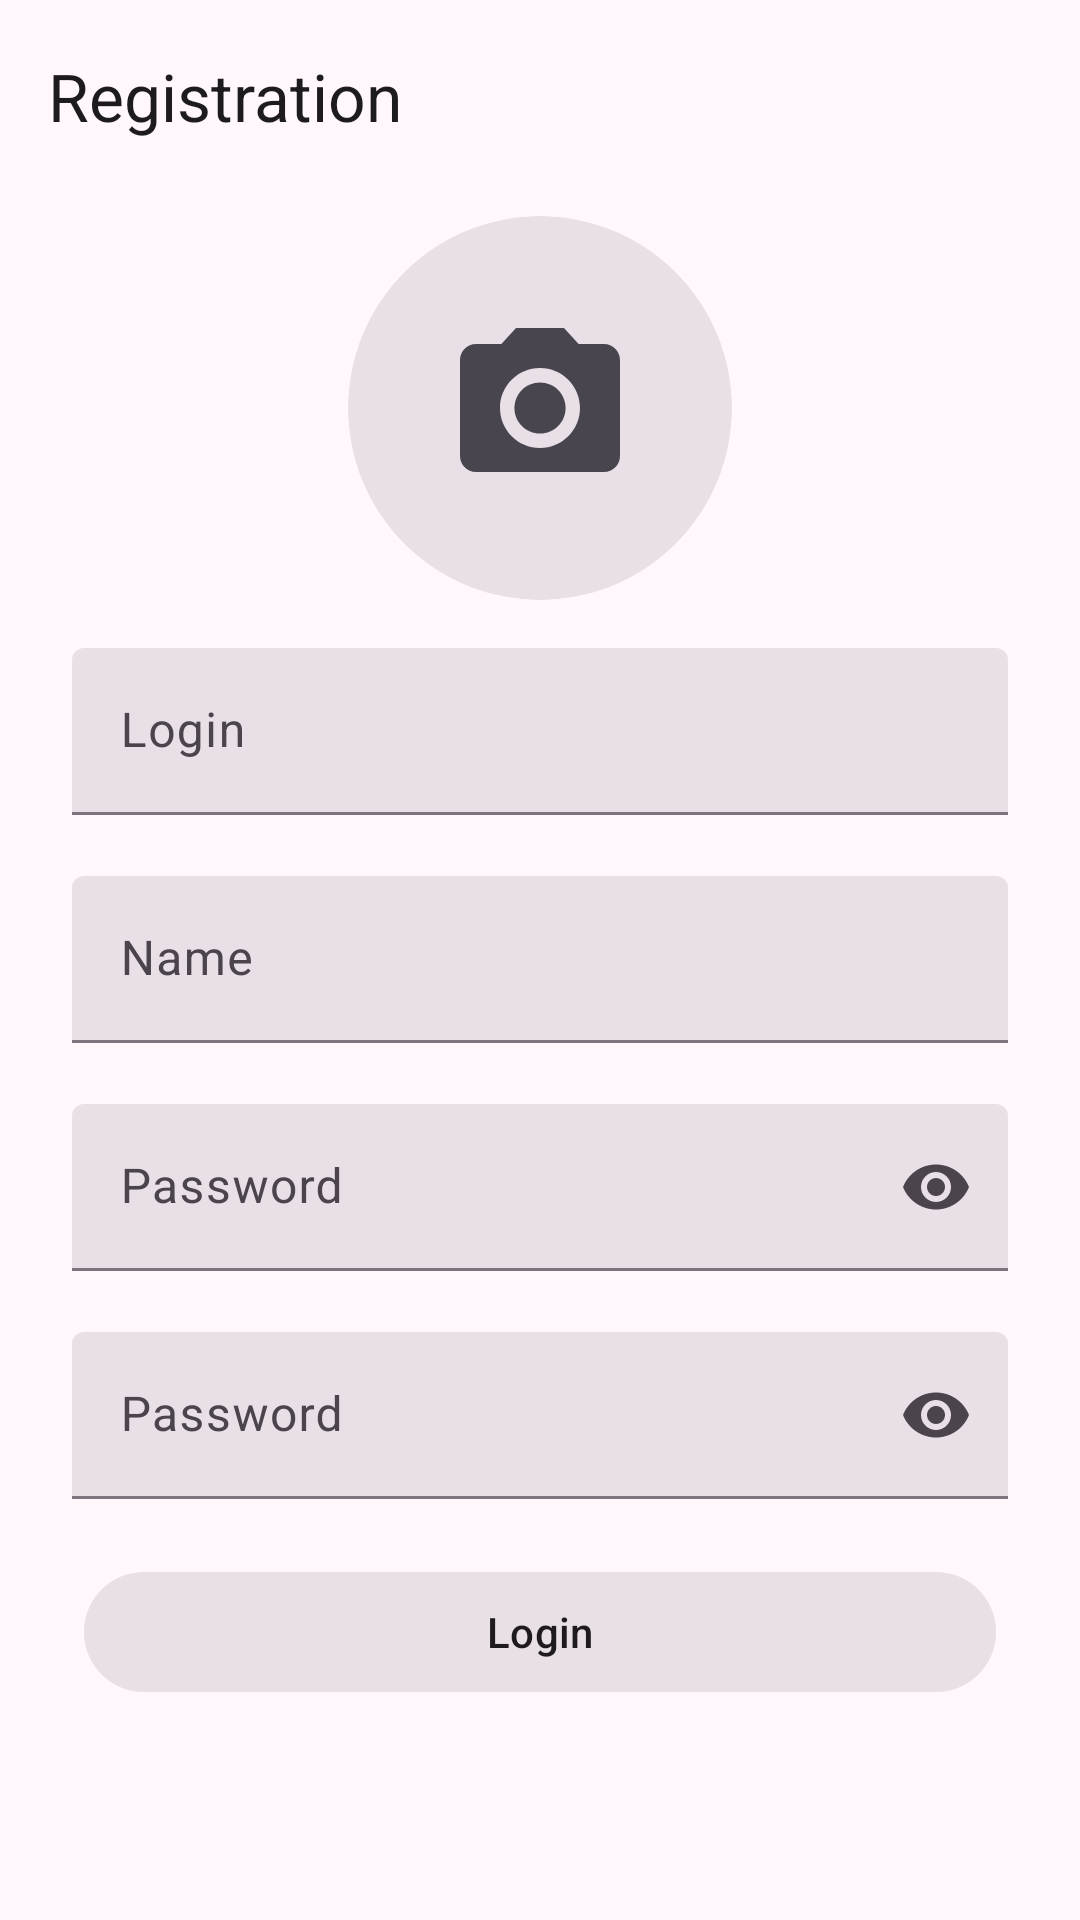

Layout XML and referenced resources for this Android screen:
<!-- AndroidManifest.xml: application theme Theme.NeWork -->
<!-- res/layout/fragment_registration.xml -->
<?xml version="1.0" encoding="utf-8"?>
<androidx.constraintlayout.widget.ConstraintLayout xmlns:android="http://schemas.android.com/apk/res/android"
    xmlns:app="http://schemas.android.com/apk/res-auto"
    xmlns:tools="http://schemas.android.com/tools"
    android:layout_width="match_parent"
    android:layout_height="match_parent"
    tools:context=".activity.RegistrationFragment">

    <com.google.android.material.appbar.MaterialToolbar
        android:id="@+id/topAppBar"
        style="@style/Widget.Material3.AppBarLayout"
        android:layout_width="match_parent"
        android:layout_height="wrap_content"
        app:layout_constraintTop_toTopOf="parent"
        app:navigationIcon="@drawable/ic_arrow_back_24"
        app:title="@string/registration" />

    <ScrollView
        android:layout_width="match_parent"
        android:layout_height="match_parent">

        <LinearLayout
            android:layout_width="match_parent"
            android:layout_height="wrap_content"
            android:layout_gravity="center"
            android:layout_margin="@dimen/margin_authorisation_page"
            android:orientation="vertical"
            app:layout_constraintBottom_toBottomOf="parent"
            app:layout_constraintTop_toBottomOf="@id/topAppBar">

            <com.google.android.material.card.MaterialCardView
                android:id="@+id/user_photo"
                style="@style/Widget.Material3.CardView.Filled"
                android:layout_width="128dp"
                android:layout_height="128dp"
                android:layout_gravity="center"
                app:cardCornerRadius="64dp">

                <ImageView
                    android:id="@+id/preview"
                    android:layout_width="64dp"
                    android:layout_height="64dp"
                    android:layout_gravity="center"
                    android:adjustViewBounds="true"
                    android:contentDescription="@string/author_avatar_image"
                    android:scaleType="centerCrop"
                    android:src="@drawable/ic_photo_camera_24" />
            </com.google.android.material.card.MaterialCardView>

            <com.google.android.material.textfield.TextInputLayout
                android:id="@+id/login"
                style="?attr/textInputFilledStyle"
                android:layout_width="match_parent"
                android:layout_height="wrap_content"
                android:layout_marginTop="@dimen/margin_default"
                android:hint="@string/login"
                app:errorEnabled="true">

                <com.google.android.material.textfield.TextInputEditText
                    android:id="@+id/login_text"
                    android:layout_width="match_parent"
                    android:layout_height="wrap_content"
                    android:inputType="text" />

            </com.google.android.material.textfield.TextInputLayout>

            <com.google.android.material.textfield.TextInputLayout
                android:id="@+id/name"
                style="?attr/textInputFilledStyle"
                android:layout_width="match_parent"
                android:layout_height="wrap_content"
                android:hint="@string/name"
                app:errorEnabled="true">

                <com.google.android.material.textfield.TextInputEditText
                    android:id="@+id/name_text"
                    android:layout_width="match_parent"
                    android:layout_height="wrap_content"
                    android:inputType="text" />

            </com.google.android.material.textfield.TextInputLayout>

            <com.google.android.material.textfield.TextInputLayout
                android:id="@+id/password"
                style="?attr/textInputFilledStyle"
                android:layout_width="match_parent"
                android:layout_height="wrap_content"
                android:hint="@string/password"
                app:endIconMode="password_toggle"
                app:errorEnabled="true">

                <com.google.android.material.textfield.TextInputEditText
                    android:id="@+id/password_text"
                    android:layout_width="match_parent"
                    android:layout_height="wrap_content"
                    android:inputType="textPassword" />

            </com.google.android.material.textfield.TextInputLayout>

            <com.google.android.material.textfield.TextInputLayout
                android:id="@+id/repeat_password"
                style="?attr/textInputFilledStyle"
                android:layout_width="match_parent"
                android:layout_height="wrap_content"
                android:hint="@string/password"
                app:endIconMode="password_toggle"
                app:errorEnabled="true">

                <com.google.android.material.textfield.TextInputEditText
                    android:id="@+id/repeat_password_text"
                    android:layout_width="match_parent"
                    android:layout_height="wrap_content"
                    android:inputType="textPassword" />

            </com.google.android.material.textfield.TextInputLayout>

            <com.google.android.material.button.MaterialButton
                android:id="@+id/button_login"
                style="@style/Widget.Material3.Button.IconButton.Filled"
                android:layout_width="match_parent"
                android:layout_height="wrap_content"
                android:checkable="true"
                android:text="@string/login_register" />

        </LinearLayout>
    </ScrollView>
</androidx.constraintlayout.widget.ConstraintLayout>
<!-- resources referenced by this layout -->
<resources>
  <dimen name="margin_authorisation_page">24dp</dimen>
  <dimen name="margin_default">16dp</dimen>
  <!-- drawable ic_photo_camera_24 (drawable) -->
  <vector xmlns:android="http://schemas.android.com/apk/res/android"
      android:width="24dp"
      android:height="24dp"
      android:tint="?attr/colorControlNormal"
      android:viewportWidth="24"
      android:viewportHeight="24">
      <group>
          <clip-path android:pathData="M0,0h24v24h-24z" />
          <path
              android:fillColor="#000000"
              android:pathData="M12,15.2C13.767,15.2 15.2,13.767 15.2,12C15.2,10.233 13.767,8.8 12,8.8C10.233,8.8 8.8,10.233 8.8,12C8.8,13.767 10.233,15.2 12,15.2Z" />
          <path
              android:fillColor="#000000"
              android:pathData="M9,2L7.17,4H4C2.9,4 2,4.9 2,6V18C2,19.1 2.9,20 4,20H20C21.1,20 22,19.1 22,18V6C22,4.9 21.1,4 20,4H16.83L15,2H9ZM12,17C9.24,17 7,14.76 7,12C7,9.24 9.24,7 12,7C14.76,7 17,9.24 17,12C17,14.76 14.76,17 12,17Z" />
      </group>
  </vector>
  <string name="author_avatar_image">The author\'s avatar</string>
  <string name="login">Login</string>
  <string name="login_register">Login</string>
  <string name="name">Name</string>
  <string name="password">Password</string>
  <string name="registration">Registration</string>
  <style name="Theme.NeWork" parent="Base.Theme.NeWork" />
  <color name="md_theme_primary">#745086</color>
  <color name="md_theme_onPrimary">#FFFFFF</color>
  <color name="md_theme_primaryContainer">#F6D9FF</color>
  <color name="md_theme_onPrimaryContainer">#2C0B3E</color>
  <color name="md_theme_secondary">#68596D</color>
  <color name="md_theme_onSecondary">#FFFFFF</color>
  <color name="md_theme_secondaryContainer">#F0DCF4</color>
  <color name="md_theme_onSecondaryContainer">#231728</color>
  <color name="md_theme_tertiary">#815252</color>
  <color name="md_theme_onTertiary">#FFFFFF</color>
  <color name="md_theme_tertiaryContainer">#FFDAD9</color>
  <color name="md_theme_onTertiaryContainer">#331112</color>
  <color name="md_theme_error">#BA1A1A</color>
  <color name="md_theme_onError">#FFFFFF</color>
  <color name="md_theme_errorContainer">#FFDAD6</color>
  <color name="md_theme_onErrorContainer">#410002</color>
  <color name="md_theme_background">#FFF7FC</color>
  <color name="md_theme_onBackground">#1E1A1F</color>
  <color name="md_theme_surface">#FFF7FC</color>
  <color name="md_theme_onSurface">#1E1A1F</color>
  <color name="md_theme_surfaceVariant">#EADFEA</color>
  <color name="md_theme_onSurfaceVariant">#4B444D</color>
  <color name="md_theme_outline">#7D747E</color>
  <color name="md_theme_outlineVariant">#CEC3CE</color>
  <color name="md_theme_inverseSurface">#342F34</color>
  <color name="md_theme_inverseOnSurface">#F8EEF6</color>
  <color name="md_theme_inversePrimary">#E2B7F4</color>
  <color name="md_theme_primaryFixed">#F6D9FF</color>
  <color name="md_theme_onPrimaryFixed">#2C0B3E</color>
  <color name="md_theme_primaryFixedDim">#E2B7F4</color>
  <color name="md_theme_onPrimaryFixedVariant">#5B396D</color>
  <color name="md_theme_secondaryFixed">#F0DCF4</color>
  <color name="md_theme_onSecondaryFixed">#231728</color>
  <color name="md_theme_secondaryFixedDim">#D3C0D8</color>
  <color name="md_theme_onSecondaryFixedVariant">#504255</color>
  <color name="md_theme_tertiaryFixed">#FFDAD9</color>
  <color name="md_theme_onTertiaryFixed">#331112</color>
  <color name="md_theme_tertiaryFixedDim">#F5B7B7</color>
  <color name="md_theme_onTertiaryFixedVariant">#663B3B</color>
  <color name="md_theme_surfaceDim">#E0D7DF</color>
  <color name="md_theme_surfaceBright">#FFF7FC</color>
  <color name="md_theme_surfaceContainerLowest">#FFFFFF</color>
  <color name="md_theme_surfaceContainerLow">#FAF1F8</color>
  <color name="md_theme_surfaceContainer">#F5EBF3</color>
  <color name="md_theme_surfaceContainerHigh">#EFE5ED</color>
  <color name="md_theme_surfaceContainerHighest">#E9E0E7</color>
</resources>
